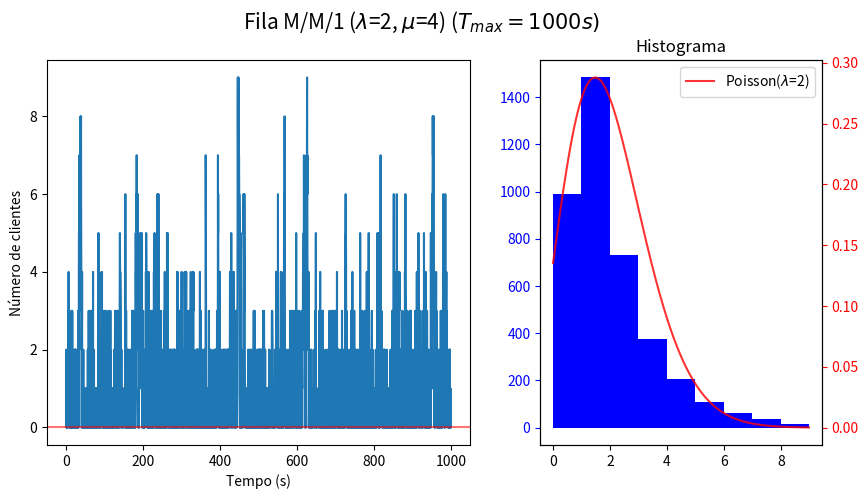

Write the Python code that produced this figure.
from dataclasses import dataclass, field
from typing import Optional
from enum import IntEnum, auto
from numpy import random, arange, exp
from math import gamma
from matplotlib import pyplot as plt

def align_yaxis(ax1, ax2):
    ax1_ylims = ax1.axes.get_ylim()           # Find y-axis limits set by the plotter
    ax1_yratio = ax1_ylims[0] / ax1_ylims[1]  # Calculate ratio of lowest limit to highest limit

    ax2_ylims = ax2.axes.get_ylim()           # Find y-axis limits set by the plotter
    ax2_yratio = ax2_ylims[0] / ax2_ylims[1]  # Calculate ratio of lowest limit to highest limit
    
    if ax1_yratio < ax2_yratio: 
        ax2.set_ylim(bottom = ax2_ylims[1]*ax1_yratio)
    else:
        ax1.set_ylim(bottom = ax1_ylims[1]*ax2_yratio)
        
@dataclass
class Cliente:
    chegada: float
    atendido: Optional[float] = None
    saida: Optional[float] = None
    
@dataclass
class Servidor:
    lamda: float
    mu: float
    tempo_maximo: float

    processados: list[Cliente] = field(default_factory=list)
    
    def proximo_cliente(self, ultimo_cliente: Cliente) -> Cliente:
        chegada = ultimo_cliente.chegada + self.chegada_aleatoria()
        if chegada > ultimo_cliente.saida:
            atendido = chegada
            return Cliente(chegada=chegada, atendido=atendido,
                           saida=atendido+self.tempo_de_processamento())
        else:
            atendido = ultimo_cliente.saida
            return Cliente(chegada=chegada, atendido=ultimo_cliente.saida,
                           saida=atendido+self.tempo_de_processamento())
        
    def run(self):
        atual_cliente = Cliente(chegada=0, atendido=0,
                                   saida=self.tempo_de_processamento())
        while atual_cliente.saida < self.tempo_maximo:
            self.processados.append(atual_cliente)
            atual_cliente = self.proximo_cliente(atual_cliente)
    
    def chegada_aleatoria(self):
        return random.exponential(1/self.lamda)
         

    def tempo_de_processamento(self):
        return random.exponential(1/self.mu)
    
    def info(self):
        class EventoTipo(IntEnum):
            Entrada = auto()
            Saida = auto()
            Atendido = auto()

        @dataclass
        class Evento:
            tipo : EventoTipo
            tempo: float
            
        eventos: list[Evento] = []
        for cliente in self.processados:
            eventos.append(Evento(EventoTipo.Entrada, cliente.chegada))
            eventos.append(Evento(EventoTipo.Saida, cliente.saida))
            eventos.append(Evento(EventoTipo.Atendido, cliente.atendido))
        na_fila = 0
        max_na_fila = 0
        points = []
        for evento in sorted(eventos, key=lambda evento: evento.tempo):
            match evento.tipo:
                case EventoTipo.Saida:
                    na_fila -= 1
                    points.append((evento.tempo, na_fila))
                case EventoTipo.Entrada:
                    na_fila += 1
                    points.append((evento.tempo, na_fila))
                    max_na_fila = max(max_na_fila, na_fila)
       # arrival_medio = sum(prox.chegada - c.chegada for (c, prox) in zip(self.processados[:-1], self.processados[1:])) / len(self.processados)
       # espera_media = sum(cliente.atendido - cliente.chegada for cliente in self.processados) / len(self.processados)
       # tempo_de_atendimento = sum(cliente.saida - cliente.atendido for cliente in self.processados) / len(self.processados)
       # tempo_ocioso = sum(prox.atendido - c.saida for (c, prox) in zip(self.processados[:-1], self.processados[1:]))

        [x, y] = list(zip(*points))
        fig = plt.figure(figsize=(10, 5))
        (fila, histograma) = fig.subplots(1, 2, width_ratios=[3, 2])
        fig.suptitle(f'Fila M/M/1 ($\lambda$={self.lamda}, $\mu$={self.mu}) ($T_{{max}}={self.tempo_maximo}s)$', fontsize=15)
        fila.set_xlabel('Tempo (s)')
        fila.set_ylabel('Número de clientes')
        fila.plot(x, y)
        fila.axhline(y=0, color='r', linestyle='-', alpha=0.55)

        histograma.set_title('Histograma')
        histograma.hist(y, bins=max_na_fila, histtype='stepfilled', align='mid', color='blue')
        histograma.tick_params(axis='y', colors='blue')
        poisson = histograma.twinx()
        poisson.plot((x := arange(0, max_na_fila, 0.01)),
                        list(map(lambda k: exp(-self.lamda) * (self.lamda**k)/gamma(k +1), x)),
                        label=f'Poisson($\lambda$={self.lamda})',
                        color='red', alpha=0.8)
        poisson.tick_params(axis='y', colors='red')
        poisson.legend()
        align_yaxis(histograma, poisson)

        plt.show()

        # print(f"Número de pessoas processadas {len(self.processados)}")
        # print(f"Máximo de pessoas na fila {max_na_fila}")
        # print(f"Média de tempo para chegada {arrival_medio:.2f}s")
        # print(f"Média de tempo de espera {espera_media:.2f}s")
        # print(f"Média de tempo de atendimento {tempo_de_atendimento:.2f}s")
        # print(f"Tempo ocioso total {tempo_ocioso:.1f}s ({100 *tempo_ocioso/self.tempo_maximo:.2f}% do total)")

            
if __name__ == "__main__":
    fila1 = Servidor(lamda=2, mu=4, tempo_maximo=1000)
    fila1.run()
    fila1.info()
    
    
            
            
            
            
